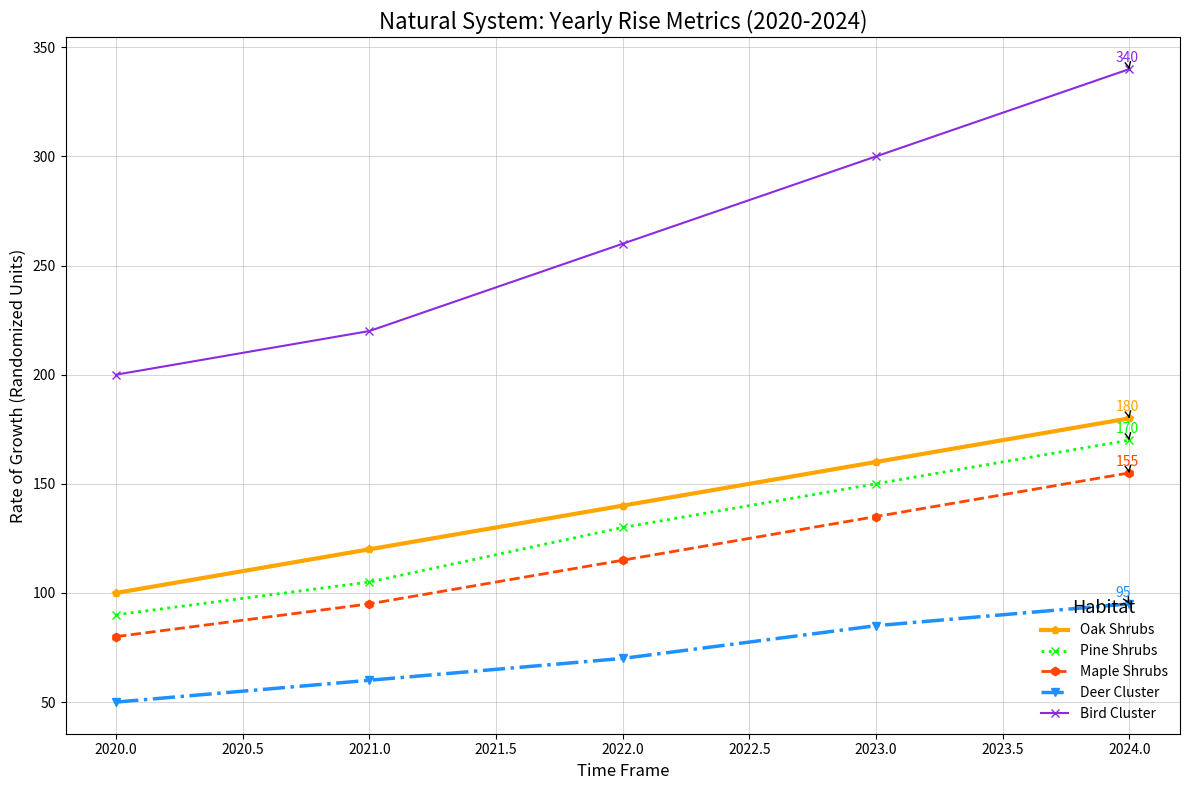

Reproduce this figure in Python.
import matplotlib.pyplot as plt
import numpy as np

species = ['Oak Shrubs', 'Pine Shrubs', 'Maple Shrubs', 'Deer Cluster', 'Bird Cluster']

years = np.array([2020, 2021, 2022, 2023, 2024])

oak_growth = np.array([100, 120, 140, 160, 180])
pine_growth = np.array([90, 105, 130, 150, 170])
maple_growth = np.array([80, 95, 115, 135, 155])
deer_growth = np.array([50, 60, 70, 85, 95])
bird_growth = np.array([200, 220, 260, 300, 340])

fig, ax = plt.subplots(figsize=(12, 8))

ax.plot(years, oak_growth, marker='p', linestyle='-', color='#FFA500', linewidth=3, label='Oak Shrubs')
ax.plot(years, pine_growth, marker='x', linestyle=':', color='#00FF00', linewidth=2, label='Pine Shrubs')
ax.plot(years, maple_growth, marker='h', linestyle='--', color='#FF4500', linewidth=2, label='Maple Shrubs')
ax.plot(years, deer_growth, marker='v', linestyle='-.', color='#1E90FF', linewidth=2.5, label='Deer Cluster')
ax.plot(years, bird_growth, marker='x', linestyle='-', color='#8A2BE2', linewidth=1.5, label='Bird Cluster')

ax.set_title('Natural System: Yearly Rise Metrics (2020-2024)', fontsize=16)
ax.set_xlabel('Time Frame', fontsize=12)
ax.set_ylabel('Rate of Growth (Randomized Units)', fontsize=12)

ax.grid(True, linestyle='-', linewidth=0.75, alpha=0.5)

ax.legend(title='Habitat', fontsize=10, title_fontsize='13', loc='lower right', frameon=False)

for growth, label, color in zip([oak_growth, pine_growth, maple_growth, deer_growth, bird_growth], 
                                ['Oak Shrubs', 'Pine Shrubs', 'Maple Shrubs', 'Deer Cluster', 'Bird Cluster'], 
                                ['#FFA500', '#00FF00', '#FF4500', '#1E90FF', '#8A2BE2']):
    ax.annotate(f'{growth[-1]}',
                xy=(years[-1], growth[-1]),
                xytext=(-10, 5),
                textcoords='offset points',
                fontsize=10,
                color=color,
                arrowprops=dict(arrowstyle='->', lw=1))

plt.tight_layout()
plt.show()
